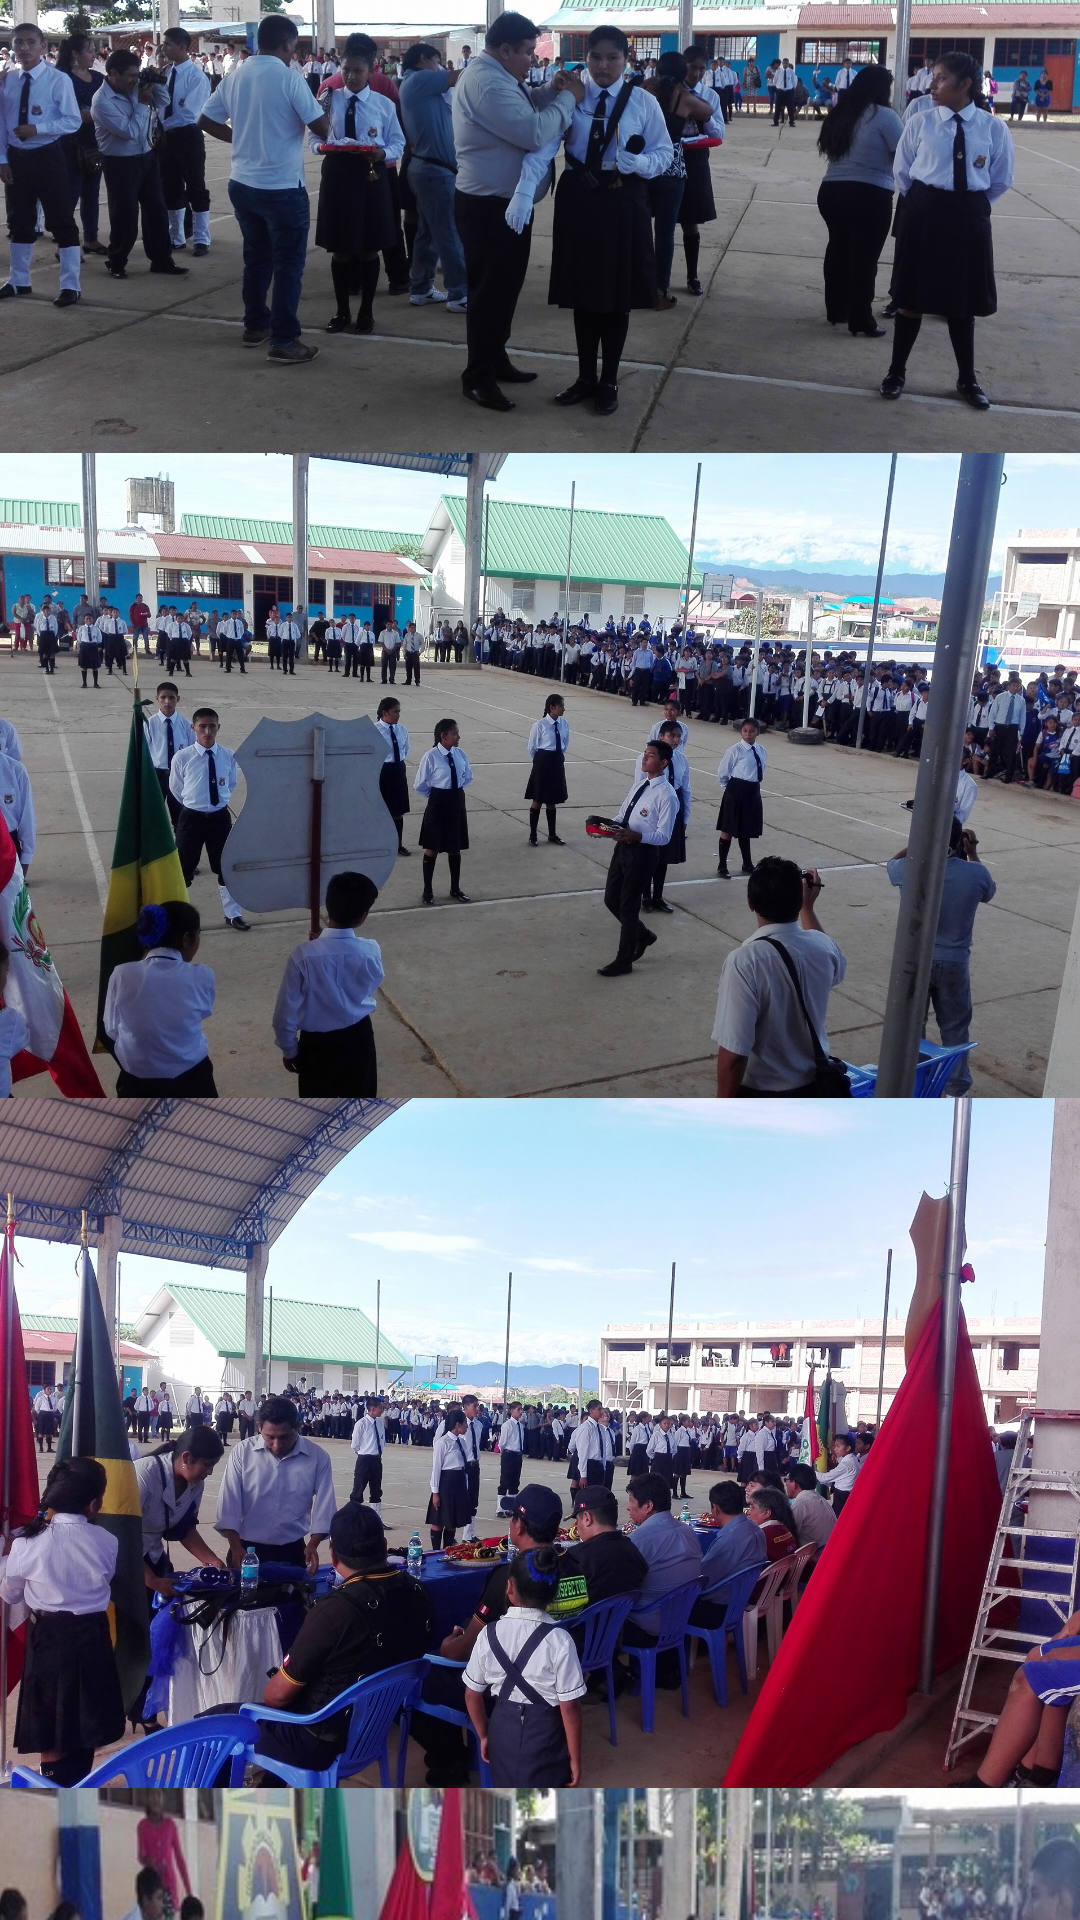

This screen was rendered from an Android layout file. Write that file and the resources it references.
<!-- AndroidManifest.xml: application theme Theme.PooZa -->
<!-- res/layout/activity_scroll_view4.xml -->
<?xml version="1.0" encoding="utf-8"?>
<androidx.constraintlayout.widget.ConstraintLayout xmlns:android="http://schemas.android.com/apk/res/android"
    xmlns:app="http://schemas.android.com/apk/res-auto"
    xmlns:tools="http://schemas.android.com/tools"
    android:layout_width="match_parent"
    android:layout_height="match_parent"
    tools:context=".ScrollView4">

    <ScrollView
        android:layout_width="409dp"
        android:layout_height="729dp"
        app:layout_constraintBottom_toBottomOf="parent"
        app:layout_constraintEnd_toEndOf="parent"
        app:layout_constraintHorizontal_bias="0.5"
        app:layout_constraintStart_toStartOf="parent"
        app:layout_constraintTop_toTopOf="parent">

        <LinearLayout
            android:layout_width="match_parent"
            android:layout_height="wrap_content"
            android:orientation="vertical">

            <ImageButton
                android:id="@+id/piña"
                android:layout_width="match_parent"
                android:layout_height="195dp"
                android:backgroundTint="#00FFFF	"
                android:scaleType="centerCrop"
                app:srcCompat="@drawable/foto1" />

            <ImageButton
                android:id="@+id/platano"
                android:layout_width="match_parent"
                android:layout_height="215dp"
                android:backgroundTint="#00FFFF	"
                android:scaleType="centerCrop"

                app:srcCompat="@drawable/foto2" />

            <ImageButton
                android:id="@+id/fresa"
                android:layout_width="match_parent"
                android:layout_height="230dp"
                android:backgroundTint="#00FFFF	"
                android:scaleType="centerCrop"
                app:srcCompat="@drawable/foto3" />

            <ImageButton
                android:id="@+id/naranja"
                android:layout_width="match_parent"
                android:layout_height="250dp"
                android:scaleType="centerCrop"
                android:backgroundTint="#00FFFF	"

                app:srcCompat="@drawable/foto4" />

            <ImageButton
                android:id="@+id/uva"
                android:layout_width="match_parent"
                android:layout_height="270dp"
                android:scaleType="centerCrop"
                android:backgroundTint="#00FFFF	"

                app:srcCompat="@drawable/foto5" />

            <ImageButton
                android:id="@+id/papaya"
                android:layout_width="match_parent"
                android:layout_height="290dp"
                android:scaleType="centerCrop"
                android:backgroundTint="#00FFFF	"
                app:srcCompat="@drawable/foto6" />

            <ImageButton
                android:id="@+id/mandarina"
                android:layout_width="match_parent"
                android:layout_height="310dp"
                android:scaleType="centerCrop"
                android:backgroundTint="#00FFFF	"

                app:srcCompat="@drawable/foto10" />

            <ImageButton
                android:id="@+id/manzana"
                android:layout_width="match_parent"
                android:layout_height="70dp"
                android:scaleType="centerCrop"
                android:backgroundTint="#00FFFF	"

                app:srcCompat="@drawable/foto12" />

            <ImageButton
                android:id="@+id/mango"
                android:layout_width="match_parent"
                android:layout_height="70dp"
                android:scaleType="centerCrop"
                android:backgroundTint="#00FFFF	"

                app:srcCompat="@drawable/foto11" />

            <ImageButton
                android:id="@+id/pera"
                android:layout_width="match_parent"
                android:layout_height="70dp"
                android:scaleType="centerCrop"
                android:backgroundTint="#00FFFF	"

                app:srcCompat="@drawable/foto13" />
        </LinearLayout>
    </ScrollView>

</androidx.constraintlayout.widget.ConstraintLayout>
<!-- resources referenced by this layout -->
<resources>
  <!-- drawable foto1: jpg bitmap (drawable, 607207 bytes) -->
  <!-- drawable foto10: jpg bitmap (drawable, 521153 bytes) -->
  <!-- drawable foto11: jpg bitmap (drawable, 495160 bytes) -->
  <!-- drawable foto12: jpg bitmap (drawable, 467162 bytes) -->
  <!-- drawable foto13: jpg bitmap (drawable, 583817 bytes) -->
  <!-- drawable foto2: jpg bitmap (drawable, 668553 bytes) -->
  <!-- drawable foto3: jpg bitmap (drawable, 660821 bytes) -->
  <!-- drawable foto4: jpg bitmap (drawable, 101988 bytes) -->
  <!-- drawable foto5: jpg bitmap (drawable, 807320 bytes) -->
  <!-- drawable foto6: jpg bitmap (drawable, 741078 bytes) -->
  <style name="Theme.PooZa" parent="Theme.MaterialComponents.DayNight.DarkActionBar">
          
          <item name="colorPrimary">@color/purple_500</item>
          <item name="colorPrimaryVariant">@color/purple_700</item>
          <item name="colorOnPrimary">@color/white</item>
          
          <item name="colorSecondary">@color/teal_200</item>
          <item name="colorSecondaryVariant">@color/teal_700</item>
          <item name="colorOnSecondary">@color/black</item>
          
          <item name="android:statusBarColor" tools:targetApi="l">?attr/colorPrimaryVariant</item>
          
      </style>
  <!-- not gathered from this repository: default colours our renderer supplied (Android Studio template values) -->
  <color name="purple_500">#FF6200EE</color>
  <color name="purple_700">#FF3700B3</color>
  <color name="teal_200">#FF03DAC5</color>
  <color name="teal_700">#FF018786</color>
  <color name="black">#FF000000</color>
  <color name="white">#FFFFFFFF</color>
</resources>
